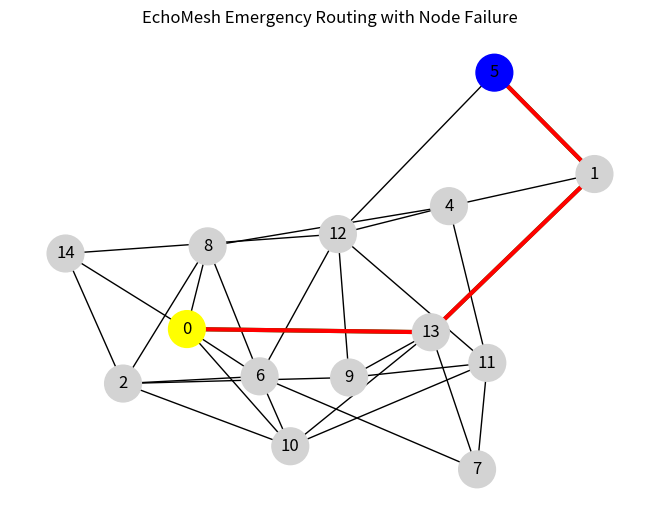

This figure's Python source:
import networkx as nx
import matplotlib.pyplot as plt
import random

# Create network graph
G = nx.erdos_renyi_graph(15, 0.3)

# Select source and control node
source = random.randint(0, 14)
control = 0

print("Source Node:", source)
print("Control Node:", control)

# Try to find path
try:
    path = nx.shortest_path(G, source=source, target=control)
    print("SOS Delivered!")
    print("Path:", path)
except:
    print("No Path Found!")
    path = []

# Simulate node failure
failed_node = random.randint(0, 14)
print("Node Failed:", failed_node)

if failed_node in G:
    G.remove_node(failed_node)

# Check again after failure
try:
    new_path = nx.shortest_path(G, source=source, target=control)
    print("SOS Delivered After Failure!")
    print("New Path:", new_path)
except:
    print("Network Broken After Failure!")
    new_path = []

# Visualization
pos = nx.spring_layout(G, seed=42)

node_colors = []
for node in G.nodes():
    if node == source:
        node_colors.append("blue")      # Source
    elif node == control:
        node_colors.append("yellow")    # Control node
    else:
        node_colors.append("lightgray") # Other nodes

nx.draw(G, pos, with_labels=True, node_color=node_colors, node_size=700)

# Highlight original path
if path:
    edge_list = list(zip(path, path[1:]))
    nx.draw_networkx_edges(G, pos, edgelist=edge_list, width=3, edge_color="green")

# Highlight new path after failure
if new_path:
    edge_list2 = list(zip(new_path, new_path[1:]))
    nx.draw_networkx_edges(G, pos, edgelist=edge_list2, width=3, edge_color="red")

plt.title("EchoMesh Emergency Routing with Node Failure")
plt.show()
